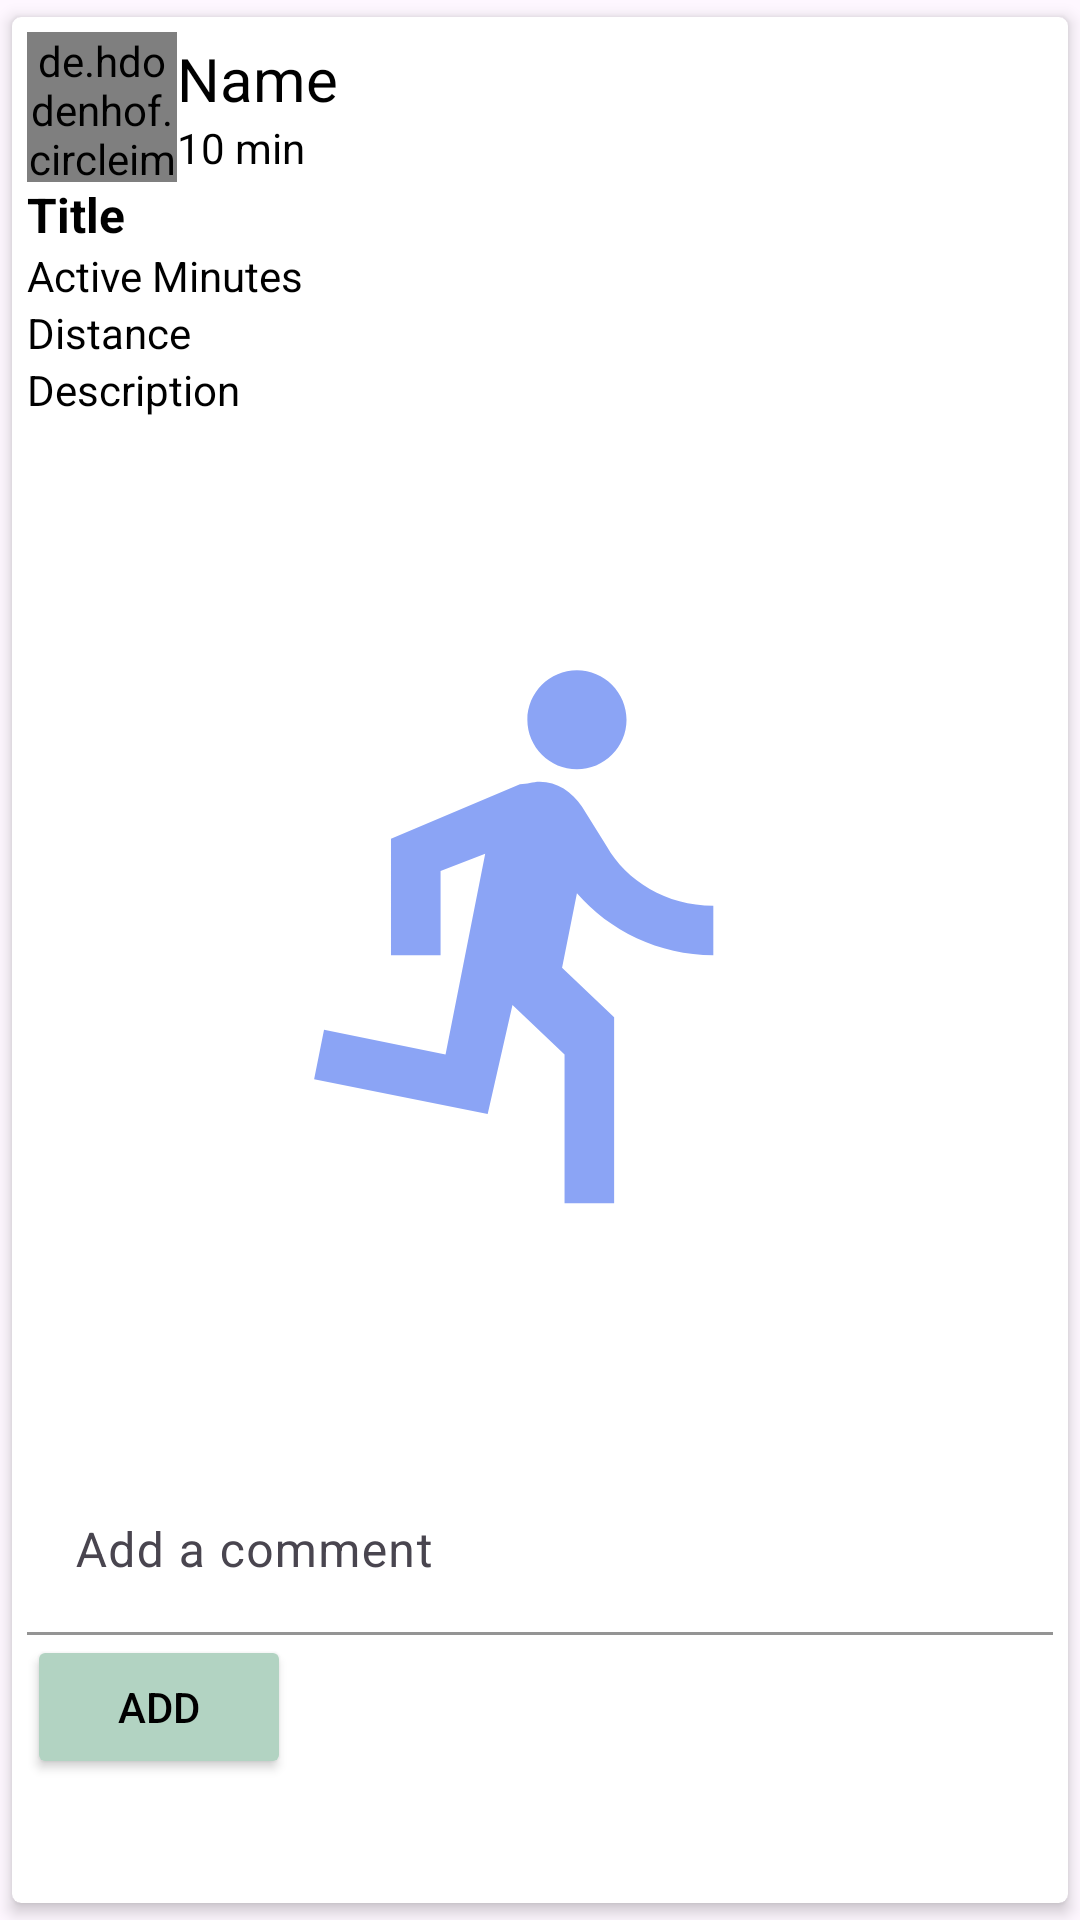

Here is an Android app screen rendered from its layout file. Give the layout XML and the strings, colors and styles it references.
<!-- AndroidManifest.xml: application theme Theme.Group12_FinalProject -->
<!-- res/layout/activity_comment.xml -->
<androidx.cardview.widget.CardView
    xmlns:android="http://schemas.android.com/apk/res/android"
    xmlns:app="http://schemas.android.com/apk/res-auto"
    xmlns:tools="http://schemas.android.com/tools"
    android:layout_width="match_parent"
    android:layout_height="wrap_content"
    android:orientation="vertical"
    app:cardBackgroundColor="@color/white"
    app:cardCornerRadius="3dp"
    app:cardElevation="3dp"
    app:cardUseCompatPadding="true"
    app:contentPadding="5dp">

    <LinearLayout
        android:layout_width="match_parent"
        android:layout_height="wrap_content"
        android:orientation="vertical">

        <LinearLayout
            android:id="@+id/profilelayout"
            android:layout_width="match_parent"
            android:layout_height="wrap_content"
            android:gravity="center_vertical"
            android:orientation="horizontal">

            <de.hdodenhof.circleimageview.CircleImageView
                android:id="@+id/picturetv"
                android:layout_width="50dp"
                android:layout_height="50dp"
                android:scaleType="centerCrop"
                android:src="@drawable/baseline_person_24" />

            <LinearLayout
                android:layout_width="0dp"
                android:layout_height="wrap_content"
                android:layout_weight="1"
                android:orientation="vertical">

                <TextView
                    android:id="@+id/username_text_view"
                    android:layout_width="wrap_content"
                    android:layout_height="wrap_content"
                    android:text="Name"
                    android:textColor="@color/black"
                    android:textSize="20sp" />

                <TextView
                    android:id="@+id/time_text_view"
                    android:layout_width="wrap_content"
                    android:layout_height="wrap_content"
                    android:text="10 min"
                    android:textColor="@color/black"/>

            </LinearLayout>

            <ImageButton
                android:id="@+id/morebtn"
                android:layout_width="wrap_content"
                android:layout_height="wrap_content"
                android:background="@null"
                android:src="@drawable/baseline_more_horiz_24"
                tools:ignore="TouchTargetSizeCheck" />

        </LinearLayout>

        <TextView
            android:id="@+id/ptitletv"
            android:layout_width="match_parent"
            android:layout_height="wrap_content"
            android:text="Title"
            android:textSize="16sp"
            android:textStyle="bold"
            android:textColor="@color/black"/>

        <TextView
            android:id="@+id/active_minutes_text_view"
            android:layout_width="wrap_content"
            android:layout_height="wrap_content"
            android:text="Active Minutes"
            android:textColor="@color/black"/>

        <TextView
            android:id="@+id/distance_text_view"
            android:layout_width="wrap_content"
            android:layout_height="wrap_content"
            android:text="Distance"
            android:textColor="@color/black"/>

        <TextView
            android:id="@+id/descript"
            android:layout_width="match_parent"
            android:layout_height="wrap_content"
            android:text="Description"
            android:textColor="@color/black" />

        <ImageView
            android:id="@+id/image_view"
            android:layout_width="match_parent"
            android:layout_height="wrap_content"
            android:adjustViewBounds="true"
            android:scaleType="centerCrop"
            android:background="@color/white"
            android:src="@drawable/ic_launcher_group12_foreground"/>

        
        <androidx.core.widget.NestedScrollView
            android:layout_width="match_parent"
            android:layout_height="wrap_content">

            <LinearLayout
                android:layout_width="match_parent"
                android:layout_height="wrap_content"
                android:orientation="vertical">

                <androidx.recyclerview.widget.RecyclerView
                    android:id="@+id/commentsRecyclerView"
                    android:layout_width="match_parent"
                    android:layout_height="wrap_content" />

                <com.google.android.material.textfield.TextInputLayout
                    android:id="@+id/commentInputLayout"
                    android:layout_width="match_parent"
                    android:layout_height="wrap_content"
                    app:boxBackgroundColor="@color/white"
                    app:boxBackgroundMode="filled"
                    app:boxCornerRadiusBottomEnd="8dp"
                    app:boxCornerRadiusBottomStart="8dp"
                    app:boxCornerRadiusTopEnd="8dp"
                    app:boxCornerRadiusTopStart="8dp"
                    app:boxStrokeColor="@color/black"
                    app:boxStrokeWidth="1dp"
                    app:layout_constraintBottom_toBottomOf="parent"
                    app:layout_constraintEnd_toEndOf="parent"
                    app:layout_constraintStart_toStartOf="parent"
                    app:layout_constraintTop_toBottomOf="@id/commentsRecyclerView"
                    android:layout_marginTop="8dp">

                    <com.google.android.material.textfield.TextInputEditText
                        android:id="@+id/commentInputEditText"
                        android:layout_width="match_parent"
                        android:layout_height="wrap_content"
                        android:hint="Add a comment"
                        android:inputType="text"
                        android:textColor="@color/black"/>

                </com.google.android.material.textfield.TextInputLayout>

                <Button
                    android:id="@+id/addCommentButton"
                    android:layout_width="wrap_content"
                    android:layout_height="wrap_content"
                    android:text="Add"
                    android:backgroundTint="@color/Pistachio"
                    android:textColor="@android:color/black"/>

            </LinearLayout>

        </androidx.core.widget.NestedScrollView>

    </LinearLayout>

</androidx.cardview.widget.CardView>
<!-- resources referenced by this layout -->
<resources>
  <color name="Pistachio">#B2D3C2</color>
  <color name="black">#FF000000</color>
  <color name="white">#FFFFFFFF</color>
  <!-- drawable ic_launcher_group12_foreground (drawable) -->
  <vector xmlns:android="http://schemas.android.com/apk/res/android"
      android:width="108dp"
      android:height="108dp"
      android:viewportWidth="24"
      android:viewportHeight="24"
      android:tint="#8BA4F5"
      android:autoMirrored="true">
    <group android:scaleX="0.58"
        android:scaleY="0.58"
        android:translateX="5.04"
        android:translateY="5.04">
      <path
          android:fillColor="@android:color/white"
          android:pathData="M13.49,5.48c1.1,0 2,-0.9 2,-2s-0.9,-2 -2,-2 -2,0.9 -2,2 0.9,2 2,2zM9.89,19.38l1,-4.4 2.1,2v6h2v-7.5l-2.1,-2 0.6,-3c1.3,1.5 3.3,2.5 5.5,2.5v-2c-1.9,0 -3.5,-1 -4.3,-2.4l-1,-1.6c-0.4,-0.6 -1,-1 -1.7,-1 -0.3,0 -0.5,0.1 -0.8,0.1l-5.2,2.2v4.7h2v-3.4l1.8,-0.7 -1.6,8.1 -4.9,-1 -0.4,2 7,1.4z"/>
    </group>
  </vector>
  <style name="Theme.Group12_FinalProject" parent="Base.Theme.Group12_FinalProject" />
  <style name="Base.Theme.Group12_FinalProject" parent="Theme.Material3.DayNight.NoActionBar">
          
          
      </style>
</resources>
